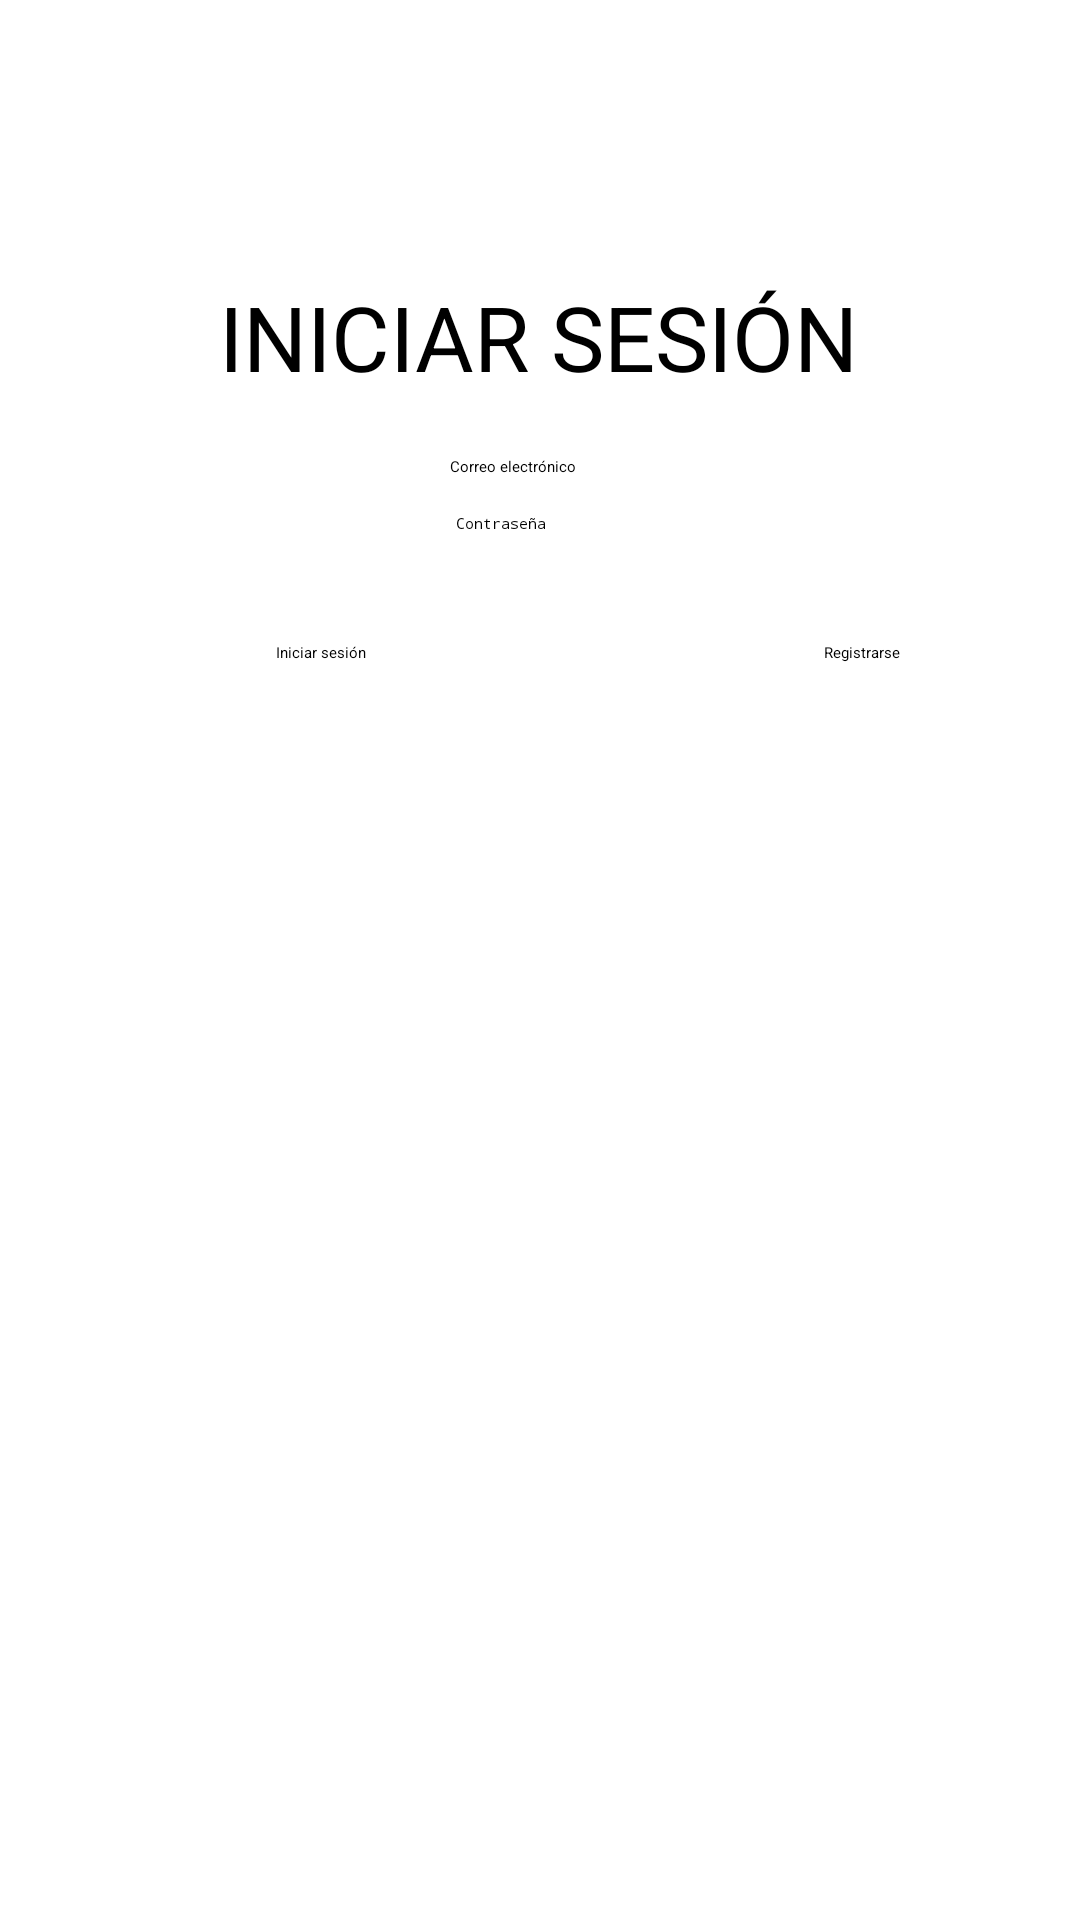

Layout XML and referenced resources for this Android screen:
<!-- AndroidManifest.xml: application theme Theme.Trabajo_Final -->
<!-- res/layout/activity_main.xml -->
<?xml version="1.0" encoding="utf-8"?>
<androidx.constraintlayout.widget.ConstraintLayout xmlns:android="http://schemas.android.com/apk/res/android"
    android:id="@+id/main"
    xmlns:app="http://schemas.android.com/apk/res-auto"
    xmlns:tools="http://schemas.android.com/tools"
    android:layout_width="match_parent"
    android:layout_height="match_parent"
    android:padding="16dp">

    <Button
        android:id="@+id/Registrar_Usuario"
        android:layout_width="wrap_content"
        android:layout_height="wrap_content"
        android:layout_marginTop="36dp"
        android:layout_marginEnd="44dp"
        android:onClick="Intent"
        android:text="Registrarse"
        app:layout_constraintEnd_toEndOf="parent"
        app:layout_constraintTop_toBottomOf="@+id/contrasena" />

    <EditText
        android:id="@+id/correo"
        android:layout_width="wrap_content"
        android:layout_height="wrap_content"
        android:layout_marginTop="136dp"
        android:ems="10"
        android:hint="Correo electrónico"
        android:inputType="textEmailAddress"
        app:layout_constraintEnd_toEndOf="parent"
        app:layout_constraintStart_toStartOf="parent"
        app:layout_constraintTop_toTopOf="parent" />

    <EditText
        android:id="@+id/contrasena"
        android:layout_width="wrap_content"
        android:layout_height="wrap_content"
        android:layout_marginTop="12dp"
        android:ems="10"
        android:hint="Contraseña"
        android:inputType="textPassword"
        app:layout_constraintEnd_toEndOf="parent"
        app:layout_constraintHorizontal_bias="0.508"
        app:layout_constraintStart_toStartOf="parent"
        app:layout_constraintTop_toBottomOf="@+id/correo" />

    <Button
        android:id="@+id/Iniciar_Sesión"
        android:layout_width="wrap_content"
        android:layout_height="wrap_content"
        android:layout_marginStart="32dp"
        android:layout_marginTop="36dp"
        android:text="Iniciar sesión"
        app:layout_constraintEnd_toStartOf="@+id/Registrar_Usuario"
        app:layout_constraintHorizontal_bias="0.224"
        app:layout_constraintStart_toStartOf="parent"
        app:layout_constraintTop_toBottomOf="@+id/contrasena" />

    <TextView
        android:id="@+id/textView2"
        android:layout_width="wrap_content"
        android:layout_height="wrap_content"
        android:layout_marginTop="76dp"
        android:text="INICIAR SESIÓN"
        android:textSize="30sp"
        app:layout_constraintEnd_toEndOf="parent"
        app:layout_constraintHorizontal_bias="0.496"
        app:layout_constraintStart_toStartOf="parent"
        app:layout_constraintTop_toTopOf="parent" />
</androidx.constraintlayout.widget.ConstraintLayout>
<!-- resources referenced by this layout -->
<resources>
  <style name="Theme.Trabajo_Final" parent="Base.Theme.Trabajo_Final">
      
      <item name="android:navigationBarColor">@android:color/transparent</item>
      <item name="android:statusBarColor">@android:color/transparent</item>
      <item name="android:windowLightStatusBar">?attr/isLightTheme</item>
    </style>
</resources>
